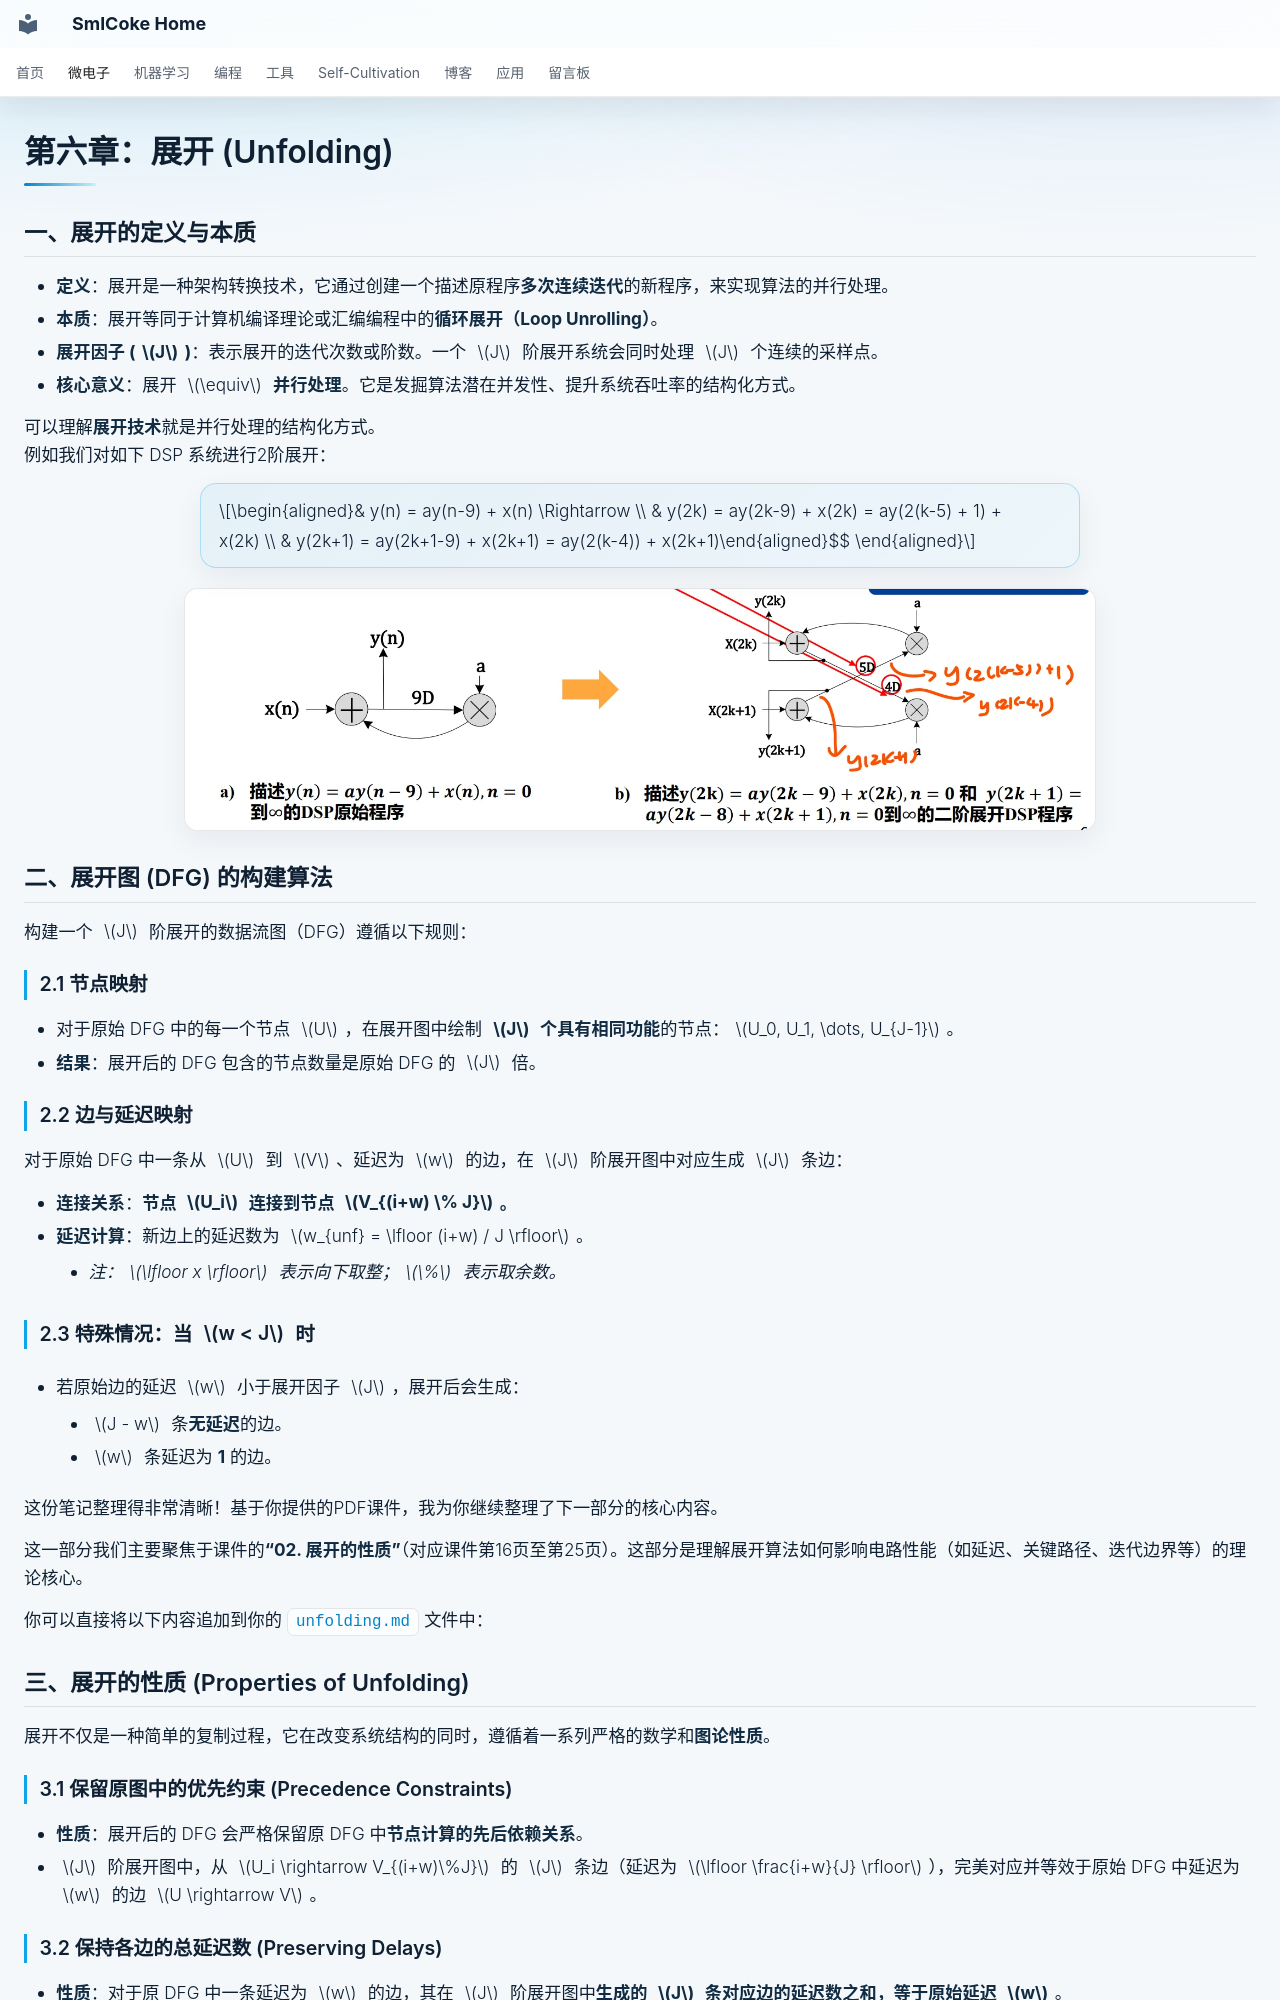

repository: SmlCoke/smlcoke-web · page: microelectronics/digital-circuits/vlsi/unfolding/index.html · generator: mkdocs

# 第六章：展开 (Unfolding)

## 一、展开的定义与本质
*   **定义**：展开是一种架构转换技术，它通过创建一个描述原程序**多次连续迭代**的新程序，来实现算法的并行处理。
*   **本质**：展开等同于计算机编译理论或汇编编程中的**循环展开（Loop Unrolling）**。
*   **展开因子 ($J$)**：表示展开的迭代次数或阶数。一个 $J$ 阶展开系统会同时处理 $J$ 个连续的采样点。
*   **核心意义**：展开 $\equiv$ **并行处理**。它是发掘算法潜在并发性、提升系统吞吐率的结构化方式。

可以理解**展开技术**就是并行处理的结构化方式。
例如我们对如下 DSP 系统进行2阶展开：

$$\begin{aligned}& y(n) = ay(n-9) + x(n) \Rightarrow \\
& y(2k) = ay(2k-9) + x(2k) = ay(2(k-5) + 1) + x(2k) \\
& y(2k+1) = ay(2k+1-9) + x(2k+1) = ay(2(k-4)) + x(2k+1)\end{aligned}$$
\end{aligned}$$

![alt text](assets/image.webp)

## 二、展开图 (DFG) 的构建算法
构建一个 $J$ 阶展开的数据流图（DFG）遵循以下规则：

### 2.1 节点映射
*   对于原始 DFG 中的每一个节点 $U$，在展开图中绘制 **$J$ 个具有相同功能**的节点：$U_0, U_1, \dots, U_{J-1}$。
*   **结果**：展开后的 DFG 包含的节点数量是原始 DFG 的 $J$ 倍。

### 2.2 边与延迟映射
对于原始 DFG 中一条从 $U$ 到 $V$、延迟为 $w$ 的边，在 $J$ 阶展开图中对应生成 $J$ 条边：

*   **连接关系**：**节点 $U_i$ 连接到节点 $V_{(i+w) \% J}$。**
*   **延迟计算**：新边上的延迟数为 $w_{unf} = \lfloor (i+w) / J \rfloor$。
    *   *注：$\lfloor x \rfloor$ 表示向下取整；$\%$ 表示取余数。*

### 2.3 特殊情况：当 $w < J$ 时
*   若原始边的延迟 $w$ 小于展开因子 $J$，展开后会生成：

    *   $J - w$ 条**无延迟**的边。
    *   $w$ 条延迟为 **1** 的边。


这份笔记整理得非常清晰！基于你提供的PDF课件，我为你继续整理了下一部分的核心内容。

这一部分我们主要聚焦于课件的**“02. 展开的性质”**（对应课件第16页至第25页）。这部分是理解展开算法如何影响电路性能（如延迟、关键路径、迭代边界等）的理论核心。

你可以直接将以下内容追加到你的 `unfolding.md` 文件中：

## 三、展开的性质 (Properties of Unfolding)

展开不仅是一种简单的复制过程，它在改变系统结构的同时，遵循着一系列严格的数学和**图论性质**。
